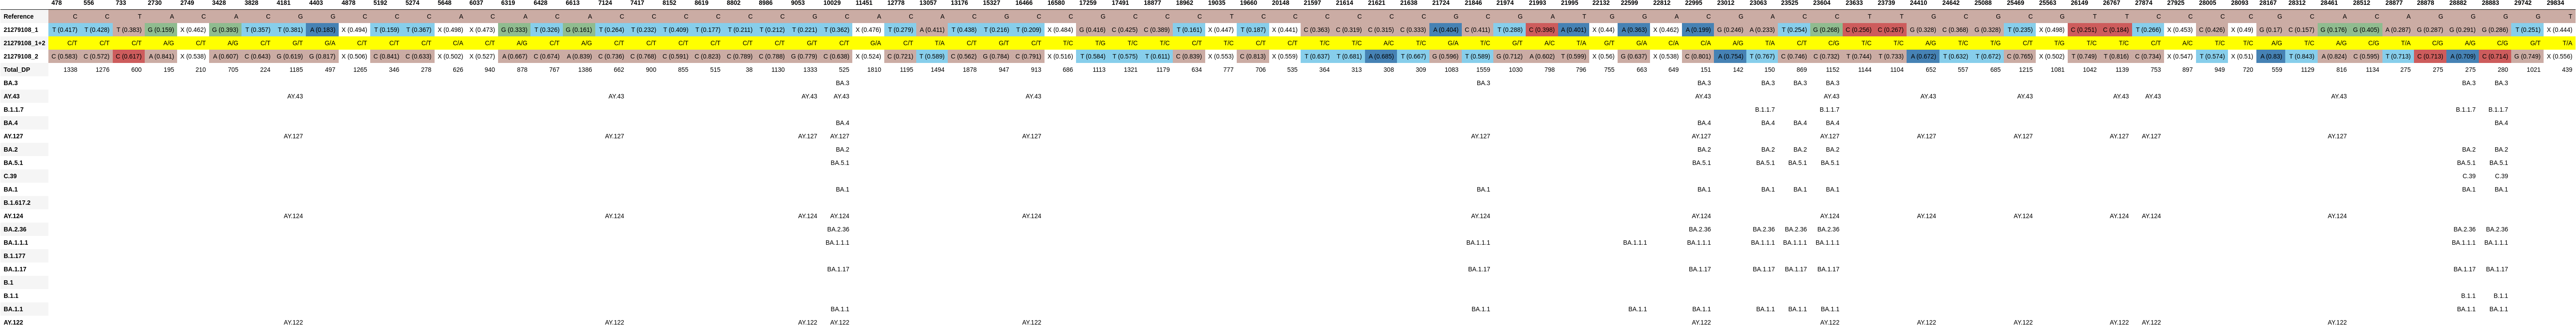

Source data for this figure (header and first rows):
, 478, 556, 733, 2730, 2749, 3428, 3828, 4181, 4403, 4878, 5192, 5274, 5648, 6037, 6319, 6428, 6613, 7124, 7417, 8152, 8619, 8802, 8986
Reference, C, C, T, A, C, A, C, G, G, C, C, C, A, C, A, C, A, C, C, C, C, C, C
21279108_1, T (0.417), T (0.428), T (0.383), G (0.159), X (0.462), G (0.393), T (0.357), T (0.381), A (0.183), X (0.494), T (0.159), T (0.367), X (0.498), X (0.473), G (0.333), T (0.326), G (0.161), T (0.264), T (0.232), T (0.409), T (0.177), T (0.211), T (0.212)
21279108_1+2, C/T, C/T, C/T, A/G, C/T, A/G, C/T, G/T, G/A, C/T, C/T, C/T, C/A, C/T, A/G, C/T, A/G, C/T, C/T, C/T, C/T, C/T, C/T
21279108_2, C (0.583), C (0.572), C (0.617), A (0.841), X (0.538), A (0.607), C (0.643), G (0.619), G (0.817), X (0.506), C (0.841), C (0.633), X (0.502), X (0.527), A (0.667), C (0.674), A (0.839), C (0.736), C (0.768), C (0.591), C (0.823), C (0.789), C (0.788)
Total_DP, 1338, 1276, 600, 195, 210, 705, 224, 1185, 497, 1265, 346, 278, 626, 940, 878, 767, 1386, 662, 900, 855, 515, 38, 1130
BA.3, , , , , , , , , , , , , , , , , , , , , , , 
AY.43, , , , , , , , AY.43, , , , , , , , , , AY.43, , , , , 
B.1.1.7, , , , , , , , , , , , , , , , , , , , , , , 
BA.4, , , , , , , , , , , , , , , , , , , , , , , 
AY.127, , , , , , , , AY.127, , , , , , , , , , AY.127, , , , , 
BA.2, , , , , , , , , , , , , , , , , , , , , , , 
BA.5.1, , , , , , , , , , , , , , , , , , , , , , , 
C.39, , , , , , , , , , , , , , , , , , , , , , , 
BA.1, , , , , , , , , , , , , , , , , , , , , , , 
B.1.617.2, , , , , , , , , , , , , , , , , , , , , , , 
AY.124, , , , , , , , AY.124, , , , , , , , , , AY.124, , , , , 
BA.2.36, , , , , , , , , , , , , , , , , , , , , , , 
BA.1.1.1, , , , , , , , , , , , , , , , , , , , , , , 
B.1.177, , , , , , , , , , , , , , , , , , , , , , , 
BA.1.17, , , , , , , , , , , , , , , , , , , , , , , 
B.1, , , , , , , , , , , , , , , , , , , , , , , 
B.1.1, , , , , , , , , , , , , , , , , , , , , , , 
BA.1.1, , , , , , , , , , , , , , , , , , , , , , , 
AY.122, , , , , , , , AY.122, , , , , , , , , , AY.122, , , , , 
